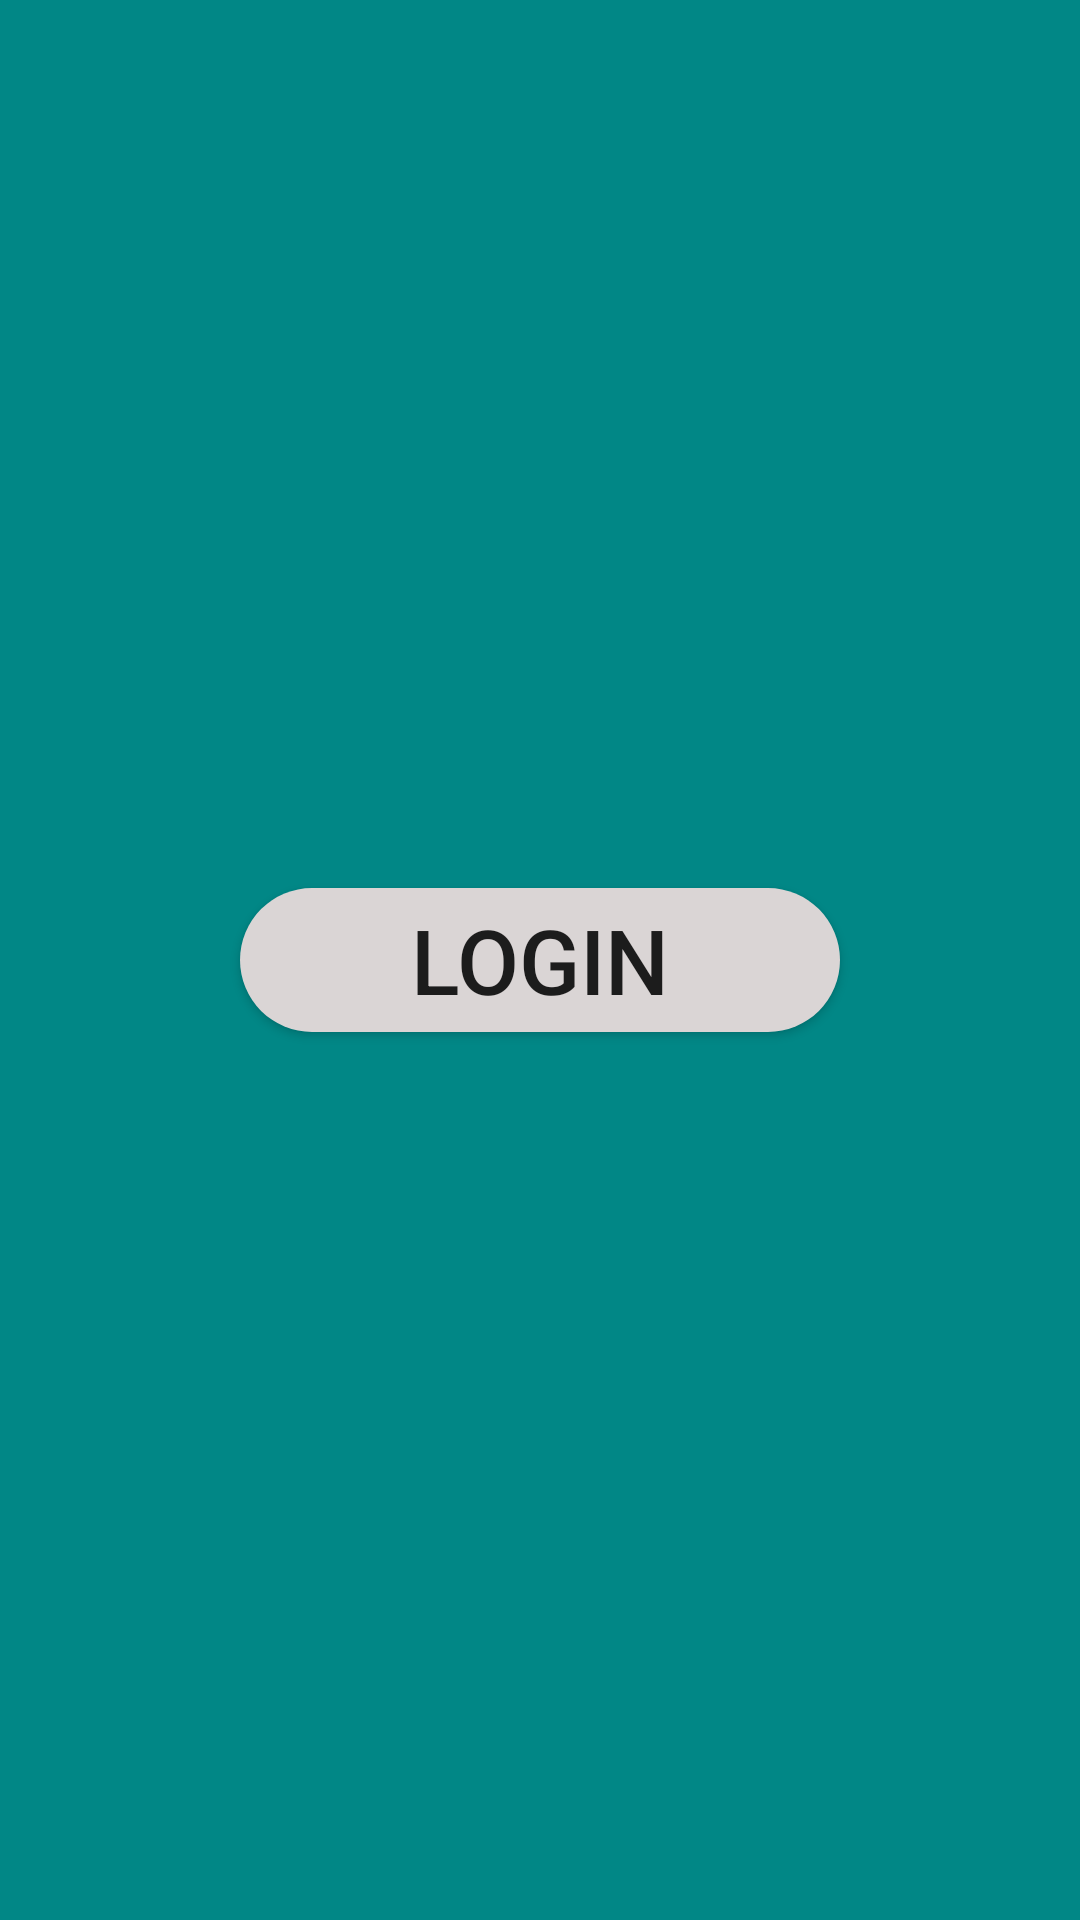

Layout XML and referenced resources for this Android screen:
<!-- AndroidManifest.xml: application theme Theme.HW4 -->
<!-- res/layout/activity_login.xml -->
<?xml version="1.0" encoding="utf-8"?>
<androidx.constraintlayout.widget.ConstraintLayout xmlns:android="http://schemas.android.com/apk/res/android"
    xmlns:app="http://schemas.android.com/apk/res-auto"
    xmlns:tools="http://schemas.android.com/tools"
    android:layout_width="match_parent"
    android:layout_height="match_parent"
    android:background="@color/teal_700"
    tools:context=".LoginActivity">

    <RelativeLayout
        android:layout_width="match_parent"
        android:layout_height="match_parent">

        <Button
            android:id="@+id/login"
            android:layout_centerInParent="true"
            android:text="@string/login"
            android:textSize="30sp"
            android:layout_width="200dp"
            android:layout_height="wrap_content"
            android:background="@drawable/btn_round">
        </Button>
    </RelativeLayout>
</androidx.constraintlayout.widget.ConstraintLayout>
<!-- resources referenced by this layout -->
<resources>
  <!-- drawable btn_round (drawable) -->
  <?xml version="1.0" encoding="utf-8"?>
  <shape xmlns:android="http://schemas.android.com/apk/res/android" android:shape="rectangle">
      <corners android:radius="50dp"/>
      <solid android:color="#DAD5D5" />
  </shape>
  <string name="login">LOGIN</string>
  <style name="Theme.HW4" parent="Theme.MaterialComponents.DayNight.NoActionBar">
          
          <item name="colorPrimary">#BDBDBD</item>
          <item name="colorPrimaryVariant">@color/purple_700</item>
          <item name="colorOnPrimary">@color/white</item>
          
          <item name="colorSecondary">@color/teal_200</item>
          <item name="colorSecondaryVariant">@color/teal_700</item>
          <item name="colorOnSecondary">@color/black</item>
          
          <item name="android:statusBarColor" tools:targetApi="l">?attr/colorPrimaryVariant</item>
          
      </style>
  <!-- not gathered from this repository: default colours our renderer supplied (Android Studio template values) -->
  <color name="purple_700">#FF3700B3</color>
  <color name="teal_200">#FF03DAC5</color>
  <color name="teal_700">#FF018786</color>
  <color name="black">#FF000000</color>
  <color name="white">#FFFFFFFF</color>
</resources>
